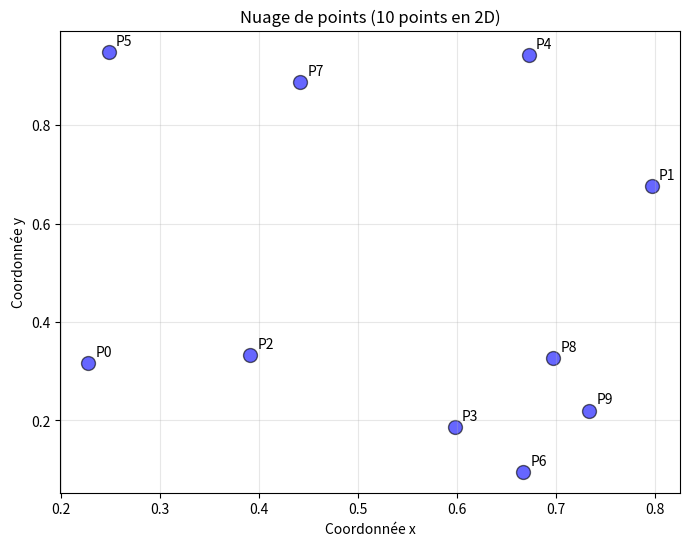
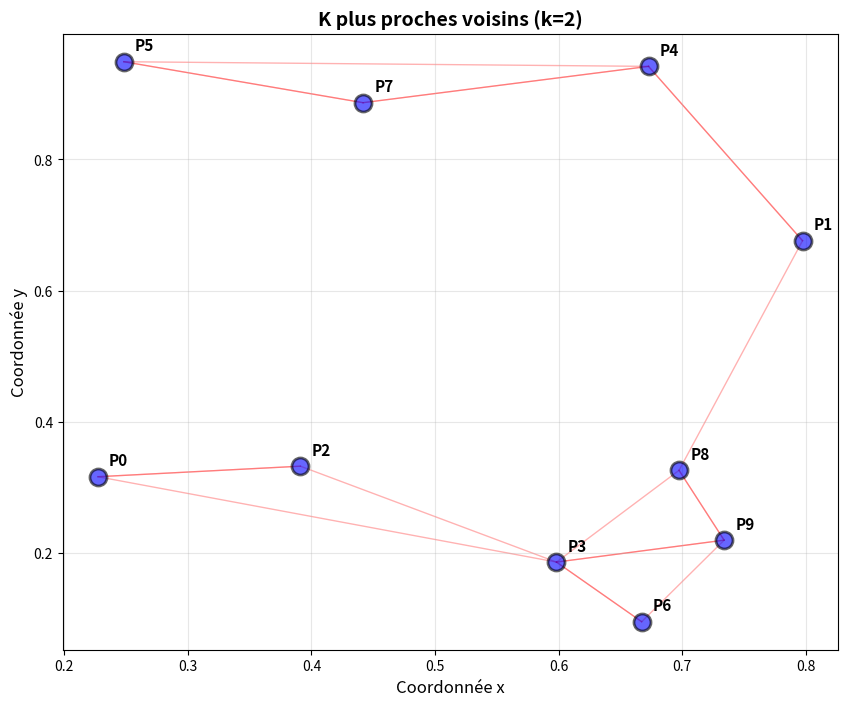

Generate these figures, in order, with matplotlib:


"""
Exercice : Calcul de distances euclidiennes et k-plus proches voisins
======================================================================
Cet exercice démontre l'utilisation du broadcasting NumPy pour calculer
efficacement une matrice de distances entre points.

"""
#%%
import numpy as np
import matplotlib.pyplot as plt

print("="*70)
print("ÉTAPE 1 : Création de la matrice X (10 lignes × 2 colonnes)")
print("="*70)

# Créer une matrice 10x2 avec des nombres aléatoires
rng = np.random.default_rng(seed=12345)
X = rng.uniform(size=(10, 2))

print(f"\nMatrice X de dimension {X.shape}:")
print(X)
print(f"\nX contient {X.shape[0]} points en dimension {X.shape[1]}")










#%%
print("\n" + "="*70)
print("ÉTAPE 2 : Visualisation avec matplotlib")
print("="*70)

# Créer le nuage de points
plt.figure(figsize=(8, 6))
plt.scatter(X[:, 0], X[:, 1], s=100, c='blue', alpha=0.6, edgecolors='black')

# Annoter chaque point avec son indice
for i in range(len(X)):
    plt.annotate(f'P{i}', (X[i, 0], X[i, 1]), 
                xytext=(5, 5), textcoords='offset points', fontsize=10)

plt.xlabel('Coordonnée x')
plt.ylabel('Coordonnée y')
plt.title('Nuage de points (10 points en 2D)')
plt.grid(True, alpha=0.3)
plt.savefig('nuage_points.png', dpi=150, bbox_inches='tight')
print("\n✓ Graphique sauvegardé : nuage_points.png")








#%%
print("\n" + "="*70)
print("ÉTAPE 3 : Calcul de la matrice de distances euclidiennes")
print("="*70)

print("\n--- 3.1 : Création de X1 avec np.newaxis ---")
# X1 aura la forme (10, 1, 2) : chaque point est maintenant dans sa propre "tranche"
X1 = X[:, np.newaxis, :]
print(f"\nDimension de X : {X.shape}")
print(f"Dimension de X1 : {X1.shape}")
print("\nExplication :")
print("  - X[:, np.newaxis, :] insère une nouvelle dimension à l'indice 1")
print("  - Chaque ligne de X devient une 'tranche' séparée")
print(f"\nPremier élément de X1 (point 0):")
print(X1[0])
#%%
print("\n--- 3.2 : Création de X2 avec dimension (1, 10, 2) ---")
# X2 aura la forme (1, 10, 2) : tous les points dans une seule "tranche"
X2 = X[np.newaxis, :, :]
print(f"\nDimension de X2 : {X2.shape}")
print("\nExplication :")
print("  - X[np.newaxis, :, :] insère une nouvelle dimension à l'indice 0")
print("  - Tous les points sont dans une seule 'tranche'")
#%%
print("\n--- 3.3 : Calcul des différences et élévation au carré ---")
print("\nMaintenant, grâce au broadcasting NumPy :")
print(f"  - X1 de shape {X1.shape} ")
print(f"  - X2 de shape {X2.shape} ")
print(f"  - X1 - X2 donnera un tableau de shape (10, 10, 2)")
#%%
# Calcul des différences pour chaque coordonnée
differences = X1 - X2
print(f"\nShape de (X1 - X2) : {differences.shape}")
print("\nExplication du broadcasting :")
print("  - Pour chaque point i dans X1 (dimension 0)")
print("  - On calcule la différence avec chaque point j dans X2 (dimension 1)")
print("  - Pour chaque coordonnée (dimension 2)")
print(f"  - Résultat : différences[i, j, k] = X[i, k] - X[j, k]")
#%%
# Élever au carré
differences_squared = differences ** 2
print(f"\nShape de (X1 - X2)² : {differences_squared.shape}")

print("\n--- 3.4 : Sommation sur le dernier axe ---")
print("\nOn somme les carrés des différences pour chaque paire de points :")
print("  distance²[i, j] = (X[i, 0] - X[j, 0])² + (X[i, 1] - X[j, 1])²")

# Somme sur le dernier axe (axis=2 ou axis=-1)
sum_squared = np.sum(differences_squared, axis=-1)
print(f"\nShape après sommation sur axis=-1 : {sum_squared.shape}")
print("\nC'est maintenant une matrice 10×10 !")
#%%
print("\n--- 3.5 : Application de la racine carrée ---")
# Distance euclidienne finale
distance_matrix = np.sqrt(sum_squared)
print(f"\nMatrice de distances (shape: {distance_matrix.shape}):")
print(distance_matrix)
#%%
print("\n" + "="*70)
print("ÉTAPE 4 : Vérification de la diagonale")
print("="*70)

diagonal = np.diag(distance_matrix)
print(f"\nValeurs diagonales (distance d'un point à lui-même):")
print(diagonal)
print(f"\nMaximum sur la diagonale : {np.max(np.abs(diagonal)):.2e}")

if np.allclose(diagonal, 0):
    print("✓ Tous les termes diagonaux sont bien nuls (ou très proches de 0)")
else:
    print("✗ Attention : certains termes diagonaux ne sont pas nuls")


#%%
print("\n" + "="*70)
print("ÉTAPE 5 : Classement des points par distance (np.argsort)")
print("="*70)

# Pour chaque ligne, trier les indices par distance croissante
sorted_indices = np.argsort(distance_matrix, axis=1)

print("\nIndices des points triés par distance croissante :")
print("(pour chaque point, liste des autres points du plus proche au plus loin)\n")

for i in range(len(sorted_indices)):
    print(f"Point {i}: {sorted_indices[i]}")
    print(f"  → Distances correspondantes: {distance_matrix[i, sorted_indices[i]]}")

print("\nExplication :")
print("  - La première colonne contient toujours le point lui-même (distance 0)")
print("  - Les colonnes suivantes sont les voisins par ordre de proximité")

#%%
print("\n" + "="*70)
print("ÉTAPE 6 : K plus proches voisins avec argpartition (k=2)")
print("="*70)

k = 2
print(f"\nRecherche des {k} plus proches voisins pour chaque point")
print("(en excluant le point lui-même)\n")

# argpartition réorganise pour avoir les k+1 plus petits éléments au début
# (k+1 car on inclut le point lui-même dans le comptage)
partitioned_indices = np.argpartition(distance_matrix, k+1, axis=1)

print(f"Indices après argpartition (k={k}) :")
print(partitioned_indices)

print("\n" + "-"*70)
print("Analyse détaillée des k plus proches voisins :")
print("-"*70)

for i in range(len(X)):
    # Les k+1 premiers éléments contiennent le point lui-même + ses k voisins
    nearest_k = partitioned_indices[i, :k+1]
    # On retire le point lui-même (distance 0)
    nearest_k = nearest_k[nearest_k != i][:k]
    
    print(f"\nPoint {i} en position {X[i]}:")
    for j, neighbor_idx in enumerate(nearest_k, 1):
        dist = distance_matrix[i, neighbor_idx]
        print(f"  {j}. Voisin {neighbor_idx} à distance {dist:.4f} - position {X[neighbor_idx]}")

print("\n" + "="*70)
print("ÉTAPE 7 : Visualisation des connexions avec les plus proches voisins")
print("="*70)

plt.figure(figsize=(10, 8))
plt.scatter(X[:, 0], X[:, 1], s=150, c='blue', alpha=0.6, 
           edgecolors='black', linewidths=2, zorder=3)

# Annoter les points
for i in range(len(X)):
    plt.annotate(f'P{i}', (X[i, 0], X[i, 1]), 
                xytext=(8, 8), textcoords='offset points', 
                fontsize=11, fontweight='bold')

# Tracer les connexions vers les k plus proches voisins
for i in range(len(X)):
    nearest_k = partitioned_indices[i, :k+1]
    nearest_k = nearest_k[nearest_k != i][:k]
    
    for neighbor_idx in nearest_k:
        plt.plot([X[i, 0], X[neighbor_idx, 0]], 
                [X[i, 1], X[neighbor_idx, 1]], 
                'r-', alpha=0.3, linewidth=1, zorder=1)

plt.xlabel('Coordonnée x', fontsize=12)
plt.ylabel('Coordonnée y', fontsize=12)
plt.title(f'K plus proches voisins (k={k})', fontsize=14, fontweight='bold')
plt.grid(True, alpha=0.3)
plt.savefig('knn_connexions.png', dpi=150, bbox_inches='tight')
print("\n✓ Graphique sauvegardé : knn_connexions.png")

print("\n" + "="*70)
print("COMPARAISON : argsort vs argpartition")
print("="*70)

print("\nDifférence entre argsort et argpartition :")
print("\n1. np.argsort :")
print("   - Trie TOUS les éléments")
print("   - Plus lent pour grandes matrices")
print("   - Résultat complètement trié")

print("\n2. np.argpartition :")
print("   - Partitionne autour de k")
print("   - Plus rapide quand on veut seulement les k premiers")
print("   - Les k premiers sont garantis, mais pas triés entre eux")
print("   - Le reste n'est pas trié non plus")

print("\nExemple pour le point 0 :")
print(f"  argsort:      {sorted_indices[0]}")
print(f"  argpartition: {partitioned_indices[0]}")
print("\nNotez que les k+1 premiers de argpartition contiennent les bons voisins,")
print("mais pas nécessairement dans l'ordre exact.")

print("\n" + "="*70)
print("RÉCAPITULATIF DU BROADCASTING")
print("="*70)

print("""
Le broadcasting est la clé de cet exercice. Voici comment ça fonctionne :

1. X shape (10, 2) : 10 points en 2D

2. X1 = X[:, np.newaxis, :] → shape (10, 1, 2)
   Chaque point est "isolé" dans sa propre tranche

3. X2 = X[np.newaxis, :, :] → shape (1, 10, 2)
   Tous les points sont dans une seule tranche

4. X1 - X2 → shape (10, 10, 2)
   NumPy broadcast automatiquement :
   - Dimension 0 : 10 répété 1 fois = 10 (de X1)
   - Dimension 1 : 1 répété 10 fois = 10 (de X2)
   - Dimension 2 : 2 inchangé = 2
   
   Résultat : pour chaque paire (i,j), on a les 2 différences de coordonnées

5. Somme sur axis=-1 et racine carrée → matrice de distances 10×10

Avantage : Calcul vectorisé ultra-rapide, pas de boucles Python !
""")

print("\n" + "="*70)
print("FIN DE L'EXERCICE")
print("="*70)
print("\n✓ Fichiers générés :")
print("  - nuage_points.png : visualisation des points")
print("  - knn_connexions.png : connexions entre voisins proches")
# %%
